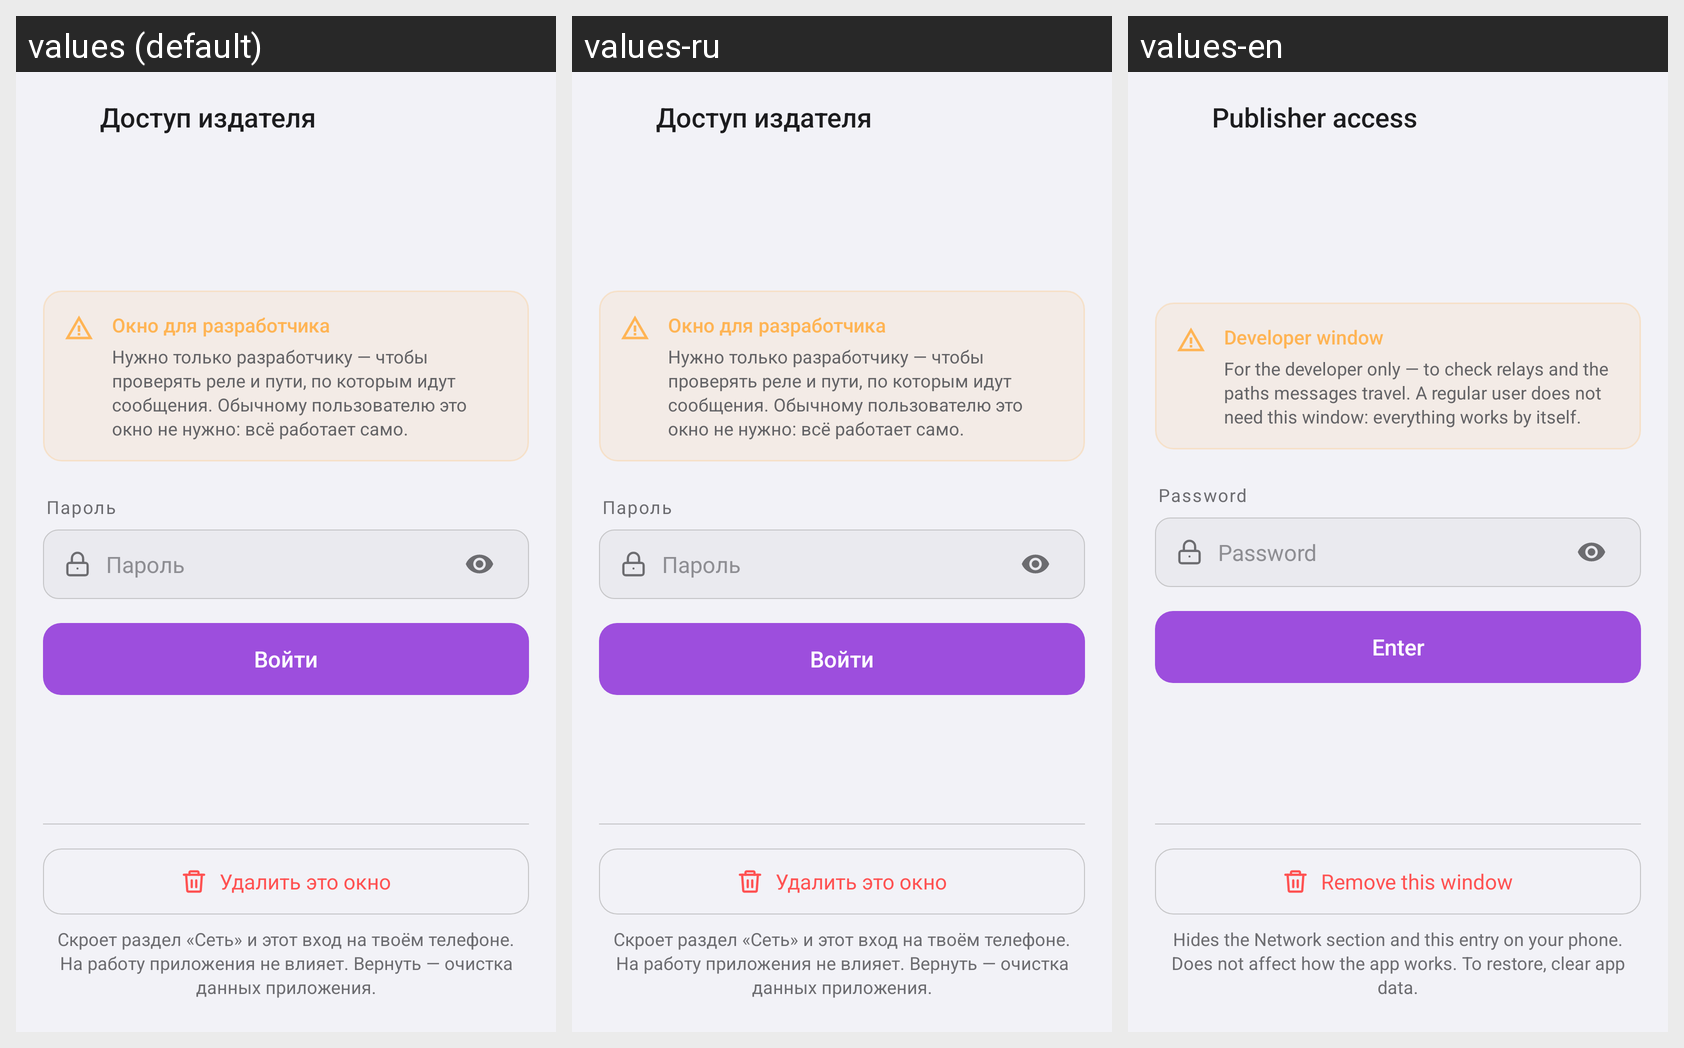

Translations of the strings shown on this Android screen, per locale in the grid:
Android screen res/layout/activity_publisher_gate.xml rendered under 3 locales, left to right: values (default), values-ru, values-en. Device: Nexus 5 (rendered at 1080×1920; each locale shown at half size, 540×960, under a caption strip naming it); theme Theme.AtrumChat.
Strings drawn on this screen, with the default value and each locale's value (text and hints the layout hard-codes, and strings that could not be matched under every locale, appear in the picture but are not listed):

pub_gate_title
  values: Доступ издателя
  values-ru: Доступ издателя
  values-en: Publisher access

pub_gate_dev_title
  values: Окно для разработчика
  values-ru: Окно для разработчика
  values-en: Developer window

pub_gate_dev_body
  values: Нужно только разработчику — чтобы проверять реле и пути, по которым идут сообщения. Обычному пользователю это окно не нужно: всё работает само.
  values-ru: Нужно только разработчику — чтобы проверять реле и пути, по которым идут сообщения. Обычному пользователю это окно не нужно: всё работает само.
  values-en: For the developer only — to check relays and the paths messages travel. A regular user does not need this window: everything works by itself.

pub_gate_pwd_label
  values: Пароль
  values-ru: Пароль
  values-en: Password

pub_gate_hint
  values: Пароль
  values-ru: Пароль
  values-en: Password

pub_gate_enter
  values: Войти
  values-ru: Войти
  values-en: Enter

pub_gate_delete
  values: Удалить это окно
  values-ru: Удалить это окно
  values-en: Remove this window

pub_gate_delete_hint
  values: Скроет раздел «Сеть» и этот вход на твоём телефоне. На работу приложения не влияет. Вернуть — очистка данных приложения.
  values-ru: Скроет раздел «Сеть» и этот вход на твоём телефоне. На работу приложения не влияет. Вернуть — очистка данных приложения.
  values-en: Hides the Network section and this entry on your phone. Does not affect how the app works. To restore, clear app data.
